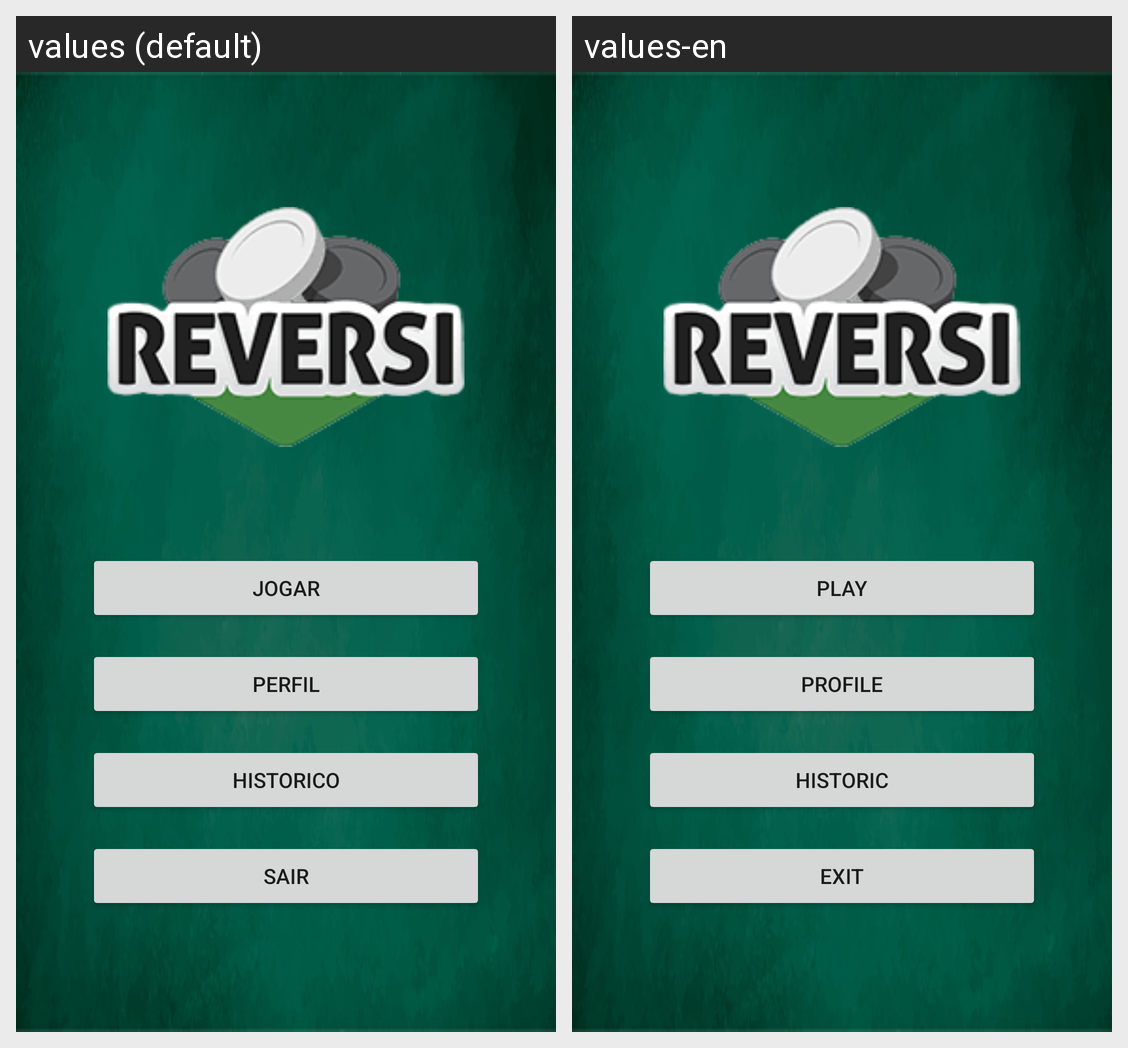

The Android screen above is rendered under two locales of the same app. Produce the string resources it draws, with the default and per-locale values.
Android screen res/layout/activity_main.xml rendered under 2 locales, left to right: values (default), values-en. Device: Nexus 5 (rendered at 1080×1920; each locale shown at half size, 540×960, under a caption strip naming it); theme Theme.ReversiGame.
Strings drawn on this screen, with the default value and each locale's value (text and hints the layout hard-codes, and strings that could not be matched under every locale, appear in the picture but are not listed):

play
  values: Jogar
  values-en: Play

perfil
  values: Perfil
  values-en: Profile

historico
  values: Historico
  values-en: Historic

sair
  values: Sair
  values-en: Exit
